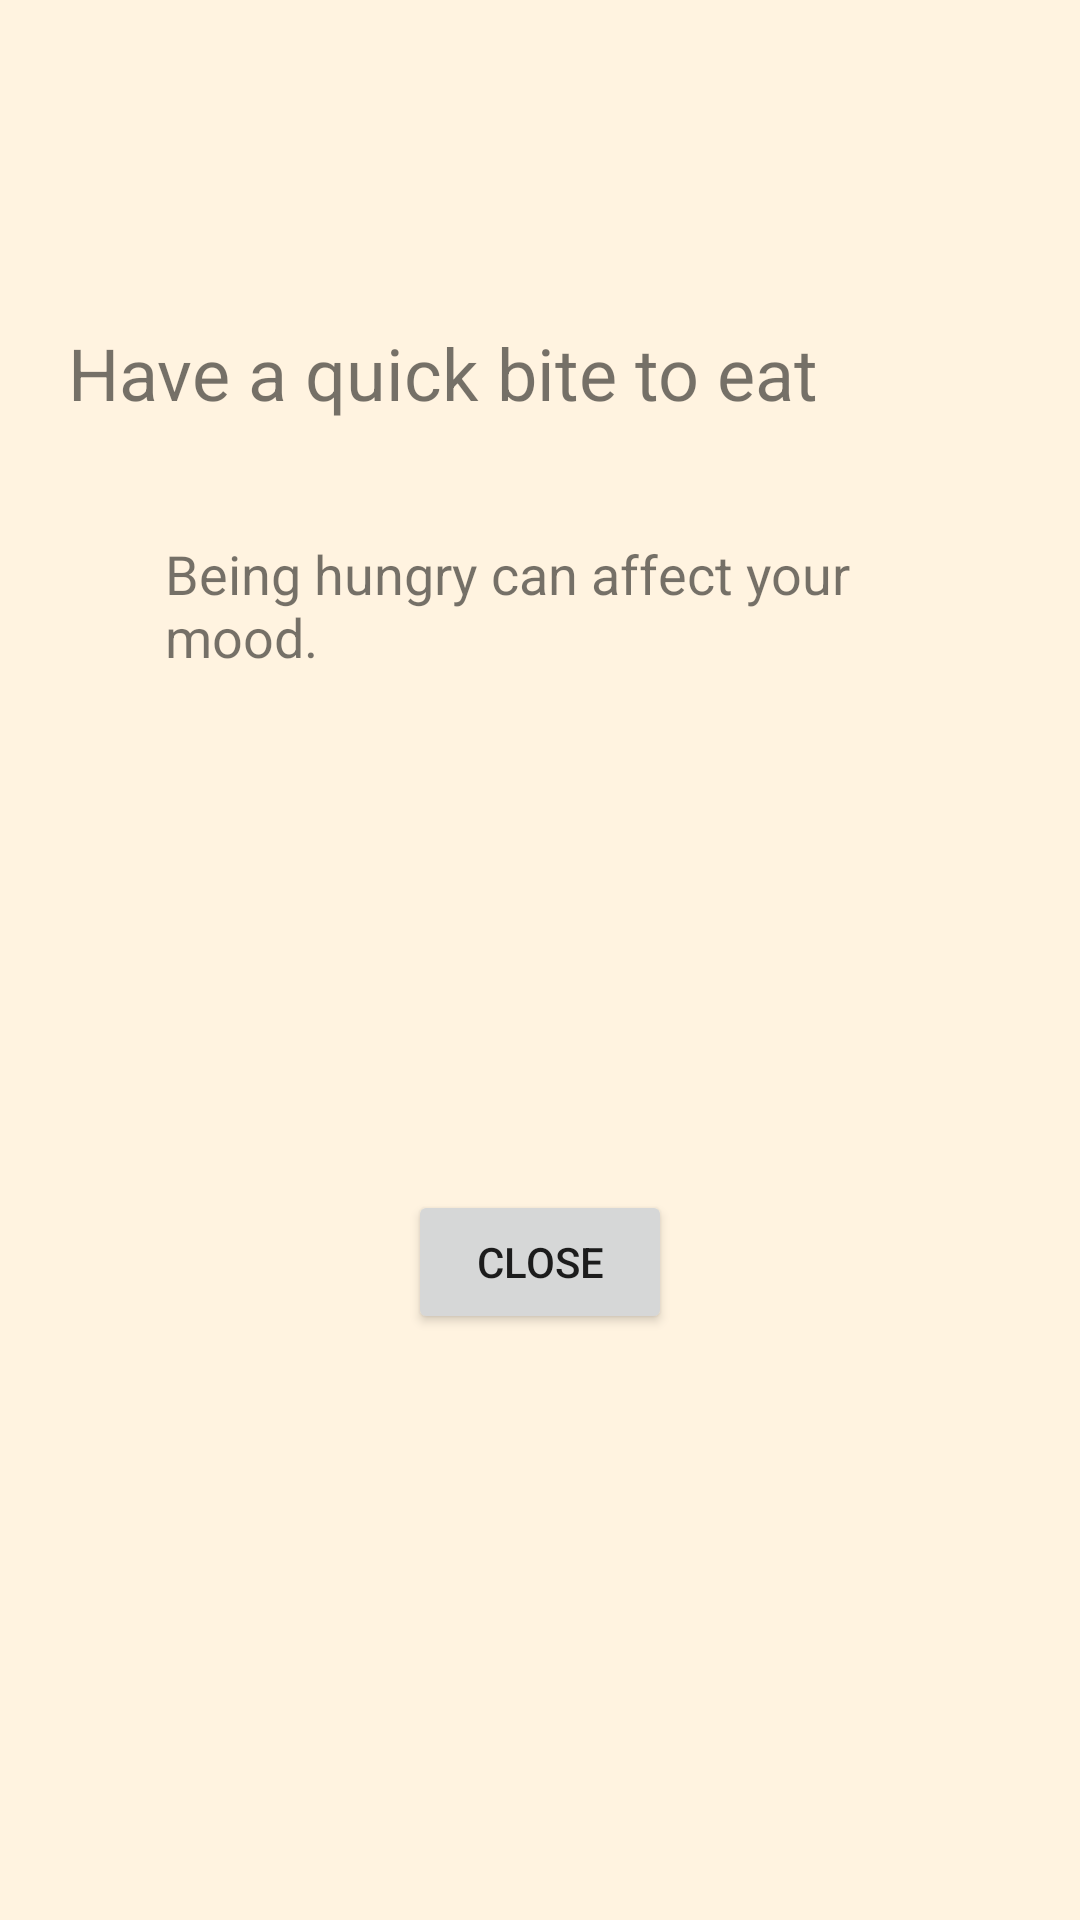

Layout XML and referenced resources for this Android screen:
<!-- AndroidManifest.xml: application theme AppTheme -->
<!-- res/layout/another_view3.xml -->
<?xml version="1.0" encoding="utf-8"?>
<androidx.constraintlayout.widget.ConstraintLayout xmlns:android="http://schemas.android.com/apk/res/android"
    xmlns:app="http://schemas.android.com/apk/res-auto"
    xmlns:tools="http://schemas.android.com/tools"
    android:id="@+id/linear_layout"
    android:layout_width="wrap_content"
    android:layout_height="wrap_content"
    android:background="@color/colorAccent"
    android:orientation="vertical"
    android:padding="20dp">

    <TextView
        android:id="@+id/textViewInfo"
        android:layout_width="316dp"
        android:layout_height="63dp"
        android:layout_marginStart="20dp"
        android:layout_marginLeft="20dp"
        android:layout_marginTop="16dp"
        android:layout_marginEnd="20dp"
        android:layout_marginRight="20dp"
        android:text="@string/Havea"
        android:textSize="24sp"
        app:layout_constraintEnd_toEndOf="parent"
        app:layout_constraintHorizontal_bias="0.487"
        app:layout_constraintStart_toStartOf="parent"
        app:layout_constraintTop_toBottomOf="@+id/imageView4" />

    <Button
        android:id="@+id/button_popup"
        android:layout_width="wrap_content"
        android:layout_height="wrap_content"
        android:layout_marginBottom="40dp"
        android:text="@string/Close"
        app:layout_constraintBottom_toBottomOf="parent"
        app:layout_constraintEnd_toEndOf="parent"
        app:layout_constraintStart_toStartOf="parent"
        app:layout_constraintTop_toBottomOf="@+id/textView3" />

    <TextView
        android:id="@+id/textView3"
        android:layout_width="250dp"
        android:layout_height="82dp"
        android:layout_marginTop="8dp"
        android:text="@string/Beinghungry"
        android:textSize="18sp"
        app:layout_constraintEnd_toEndOf="parent"
        app:layout_constraintStart_toStartOf="parent"
        app:layout_constraintTop_toBottomOf="@+id/textViewInfo" />

    <ImageView
        android:id="@+id/imageView4"
        android:layout_width="wrap_content"
        android:layout_height="wrap_content"
        android:layout_marginTop="72dp"
        app:layout_constraintEnd_toEndOf="parent"
        app:layout_constraintHorizontal_bias="0.498"
        app:layout_constraintStart_toStartOf="parent"
        app:layout_constraintTop_toTopOf="parent"
        app:srcCompat="@drawable/bite" />

</androidx.constraintlayout.widget.ConstraintLayout>
<!-- resources referenced by this layout -->
<resources>
  <color name="colorAccent">#FFF3E0</color>
  <string name="Beinghungry">Being hungry can affect your mood.</string>
  <string name="Close">Close</string>
  <string name="Havea">Have a quick bite to eat</string>
  <style name="AppTheme" parent="Theme.AppCompat.Light.DarkActionBar">
          
          <item name="colorPrimary">@color/colorPrimary</item>
          <item name="colorPrimaryDark">@color/colorPrimaryDark</item>
          <item name="colorAccent">@color/colorAccent</item>
      </style>
  <color name="colorPrimary">#F8D094</color>
  <color name="colorPrimaryDark">#ff9800</color>
</resources>
